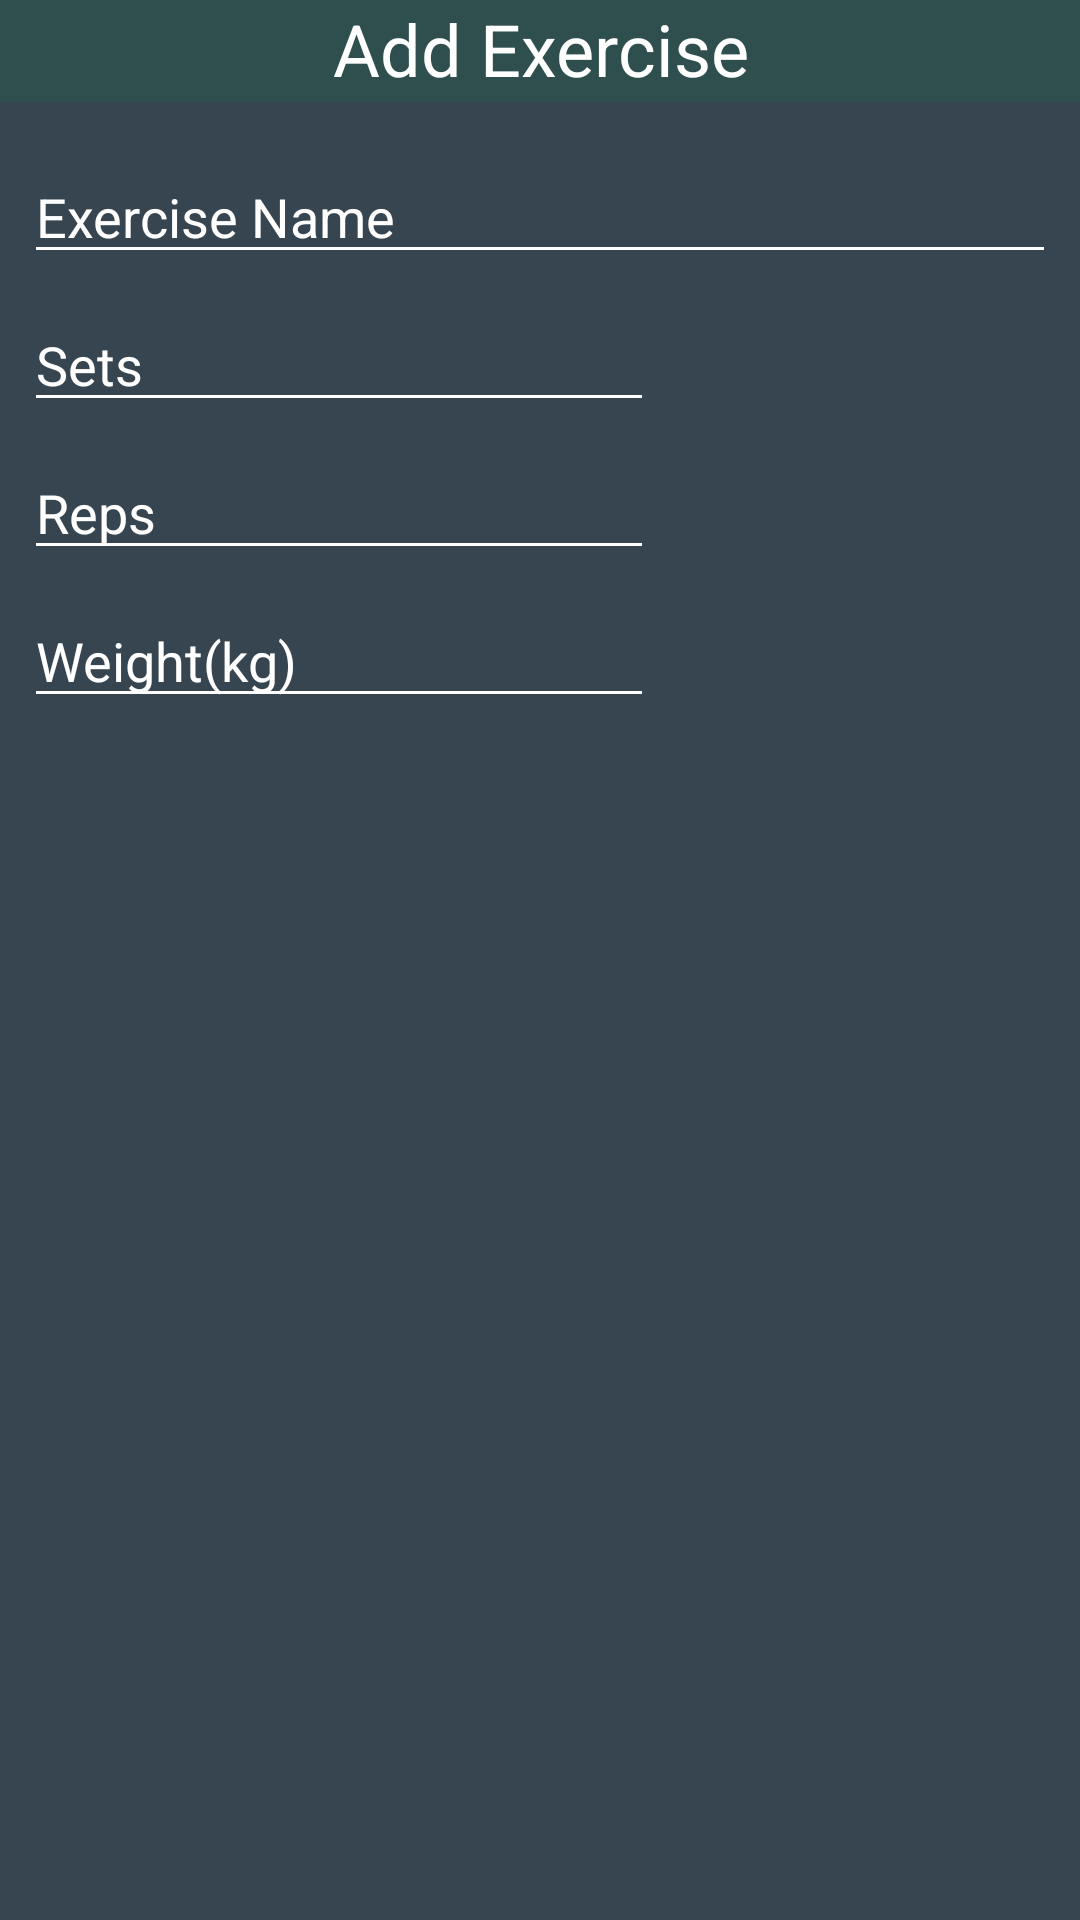

Write the Android layout XML for this screen, with the resource values it uses.
<!-- AndroidManifest.xml: application theme Theme.WorkoutTrackerApplication -->
<!-- res/layout/alert_dialogue.xml -->
<?xml version="1.0" encoding="utf-8"?>
<LinearLayout xmlns:android="http://schemas.android.com/apk/res/android"
    android:orientation="vertical"
    android:layout_width="wrap_content"
    android:layout_height="wrap_content">

    <TextView
        android:layout_width="match_parent"
        android:layout_height="34dp"
        android:background="@color/dark_slate_grey"
        android:text="@string/add_exercise_title"
        android:textAlignment="center"
        android:textColor="@color/white"
        android:textSize="24sp" />

    <EditText
        android:id="@+id/exercise_name_input"
        android:layout_width="match_parent"
        android:layout_height="wrap_content"
        android:layout_marginStart="8dp"
        android:layout_marginTop="16dp"
        android:layout_marginEnd="8dp"
        android:backgroundTint="@color/white"
        android:ems="10"
        android:hint="@string/ex_name"
        android:inputType="text"
        android:textColorHint="#FFFFFF" />

    <EditText
        android:id="@+id/sets_input"
        android:layout_width="wrap_content"
        android:layout_height="wrap_content"
        android:layout_marginStart="8dp"
        android:layout_marginTop="8dp"
        android:layout_marginEnd="8dp"
        android:backgroundTint="@color/white"
        android:ems="10"
        android:hint="@string/sets"
        android:inputType="number"
        android:textColorHint="#FFFFFF"
        android:visibility="visible" />
    <EditText
        android:id="@+id/reps_input"
        android:layout_width="wrap_content"
        android:layout_height="wrap_content"
        android:layout_marginStart="8dp"
        android:layout_marginTop="8dp"
        android:layout_marginEnd="8dp"
        android:backgroundTint="@color/white"
        android:ems="10"
        android:hint="@string/reps"
        android:inputType="number"
        android:textColorHint="#FFFFFF"
        android:visibility="visible" />

    <EditText
        android:id="@+id/weights_input"
        android:layout_width="wrap_content"
        android:layout_height="wrap_content"
        android:layout_marginStart="8dp"
        android:layout_marginTop="8dp"
        android:layout_marginEnd="8dp"
        android:backgroundTint="@color/white"
        android:ems="10"
        android:hint="@string/weight"
        android:inputType="number|numberDecimal"
        android:textColorHint="#FFFFFF"
        android:visibility="visible" />
</LinearLayout>
<!-- resources referenced by this layout -->
<resources>
  <color name="dark_slate_grey">#2F4F4F</color>
  <color name="white">#FFFFFFFF</color>
  <string name="add_exercise_title">Add Exercise</string>
  <string name="ex_name">Exercise Name</string>
  <string name="reps">Reps</string>
  <string name="sets">Sets</string>
  <string name="weight">Weight(kg)</string>
  <style name="Theme.WorkoutTrackerApplication" parent="Theme.AppCompat.NoActionBar">
          
          <item name="colorPrimary">@color/charcoal</item>
          <item name="colorPrimaryVariant">@color/charcoal</item>
          <item name="colorOnPrimary">@color/charcoal</item>
          <item name="android:textColorPrimary">@color/white</item>
          <item name="android:background">?attr/colorPrimary</item>
  
          
          <item name="colorSecondary">@color/dark_slate_grey</item>
          <item name="colorSecondaryVariant">@color/slate_grey</item>
          <item name="colorOnSecondary">@color/gunmetal_grey</item>
          
          <item name="android:statusBarColor">?attr/colorSecondary</item>
          
          <item name="android:navigationBarColor">?attr/colorSecondary</item>
          <item name="colorAccent">?attr/colorSecondaryVariant</item>
          <item name="textAppearanceButton">@color/white</item>
  
          
          <item name="android:windowActionBar">false</item>
          <item name="android:windowNoTitle">true</item>
      </style>
  <color name="charcoal">#36454F</color>
  <color name="slate_grey">#708090</color>
  <color name="gunmetal_grey">#818589</color>
</resources>
